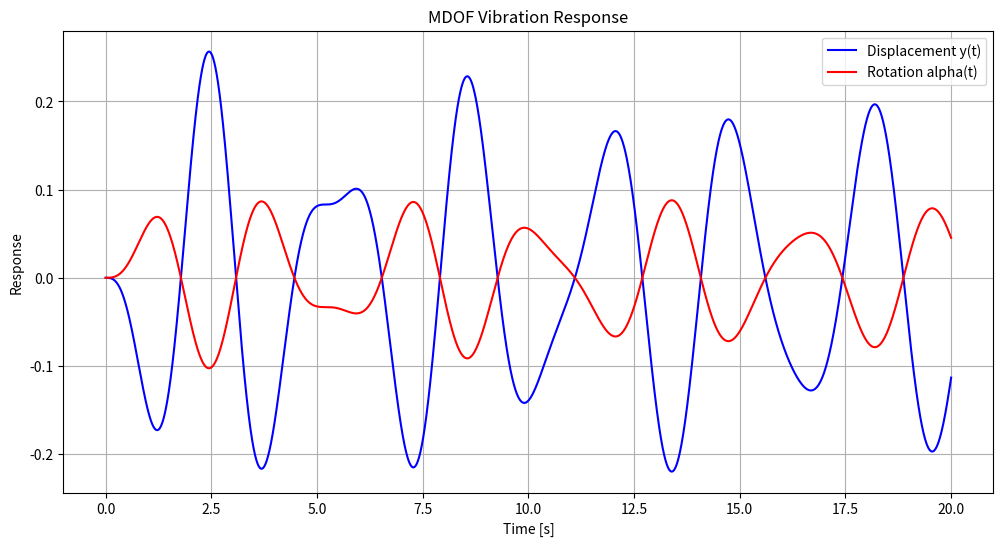

This chart was generated by the following Python code:
import numpy as np
import matplotlib.pyplot as plt
from scipy.integrate import solve_ivp

class MDOFVibrationForwardFlight:

    def __init__(self, M=1.0, I=0.5, Cs=0.1, Calpha=0.05, Ks=10.0, Kalpha=5.0,
                 F_amplitude=1.0, e_1=0.2, omega=2.0):
        """Initialize the MDOF Vibration System"""
        self.M = M  # Mass
        self.I = I  # Rotational inertia
        self.Cs = Cs  # Damping coefficient (translation)
        self.Calpha = Calpha  # Damping coefficient (rotation)
        self.Ks = Ks  # Stiffness (translation)
        self.Kalpha = Kalpha  # Stiffness (rotation)
        self.F_amplitude = F_amplitude  # Force amplitude
        self.e_1 = e_1  # Offset for moment
        self.omega = omega  # Frequency of force

    def external_force(self, t):
        """Define the external force as a function of time"""
        return self.F_amplitude * np.sin(self.omega * t)

    def equation_of_motion(self, t, z):
        """Define the coupled system of first-order equations"""
        y, alpha, y_dot, alpha_dot = z  # State variables

        # Mass and stiffness matrices
        M_mat = np.array([[self.M, 0], [0, self.I]])
        C_mat = np.array([[self.Cs, 0], [0, self.Calpha]])
        K_mat = np.array([[self.Ks, 0], [0, self.Kalpha]])

        # Force vector
        F = np.array([-self.external_force(t), self.e_1 * self.external_force(t)])

        # State derivative calculation
        vel = np.array([y_dot, alpha_dot])
        accel = np.linalg.inv(M_mat) @ (F - C_mat @ vel - K_mat @ np.array([y, alpha]))

        return [y_dot, alpha_dot, accel[0], accel[1]]

    def solve_motion(self, t_span, z0):
        """Solve the system's differential equation"""
        sol = solve_ivp(self.equation_of_motion, t_span, z0, t_eval=np.linspace(t_span[0], t_span[1], 5000))
        return sol

    def plot_response(self, t_span=[0, 20], z0=[0.0, 0.0, 0.0, 0.0]):
        """Plot the system's response"""
        sol = self.solve_motion(t_span, z0)
        
        plt.figure(figsize=(12, 6))
        plt.plot(sol.t, sol.y[0], label='Displacement y(t)', color='blue')
        plt.plot(sol.t, sol.y[1], label='Rotation alpha(t)', color='red')
        plt.xlabel('Time [s]')
        plt.ylabel('Response')
        plt.title('MDOF Vibration Response')
        plt.grid(True)
        plt.legend()
        plt.show()

if __name__ == '__main__':
    system = MDOFVibrationForwardFlight()
    system.plot_response()
